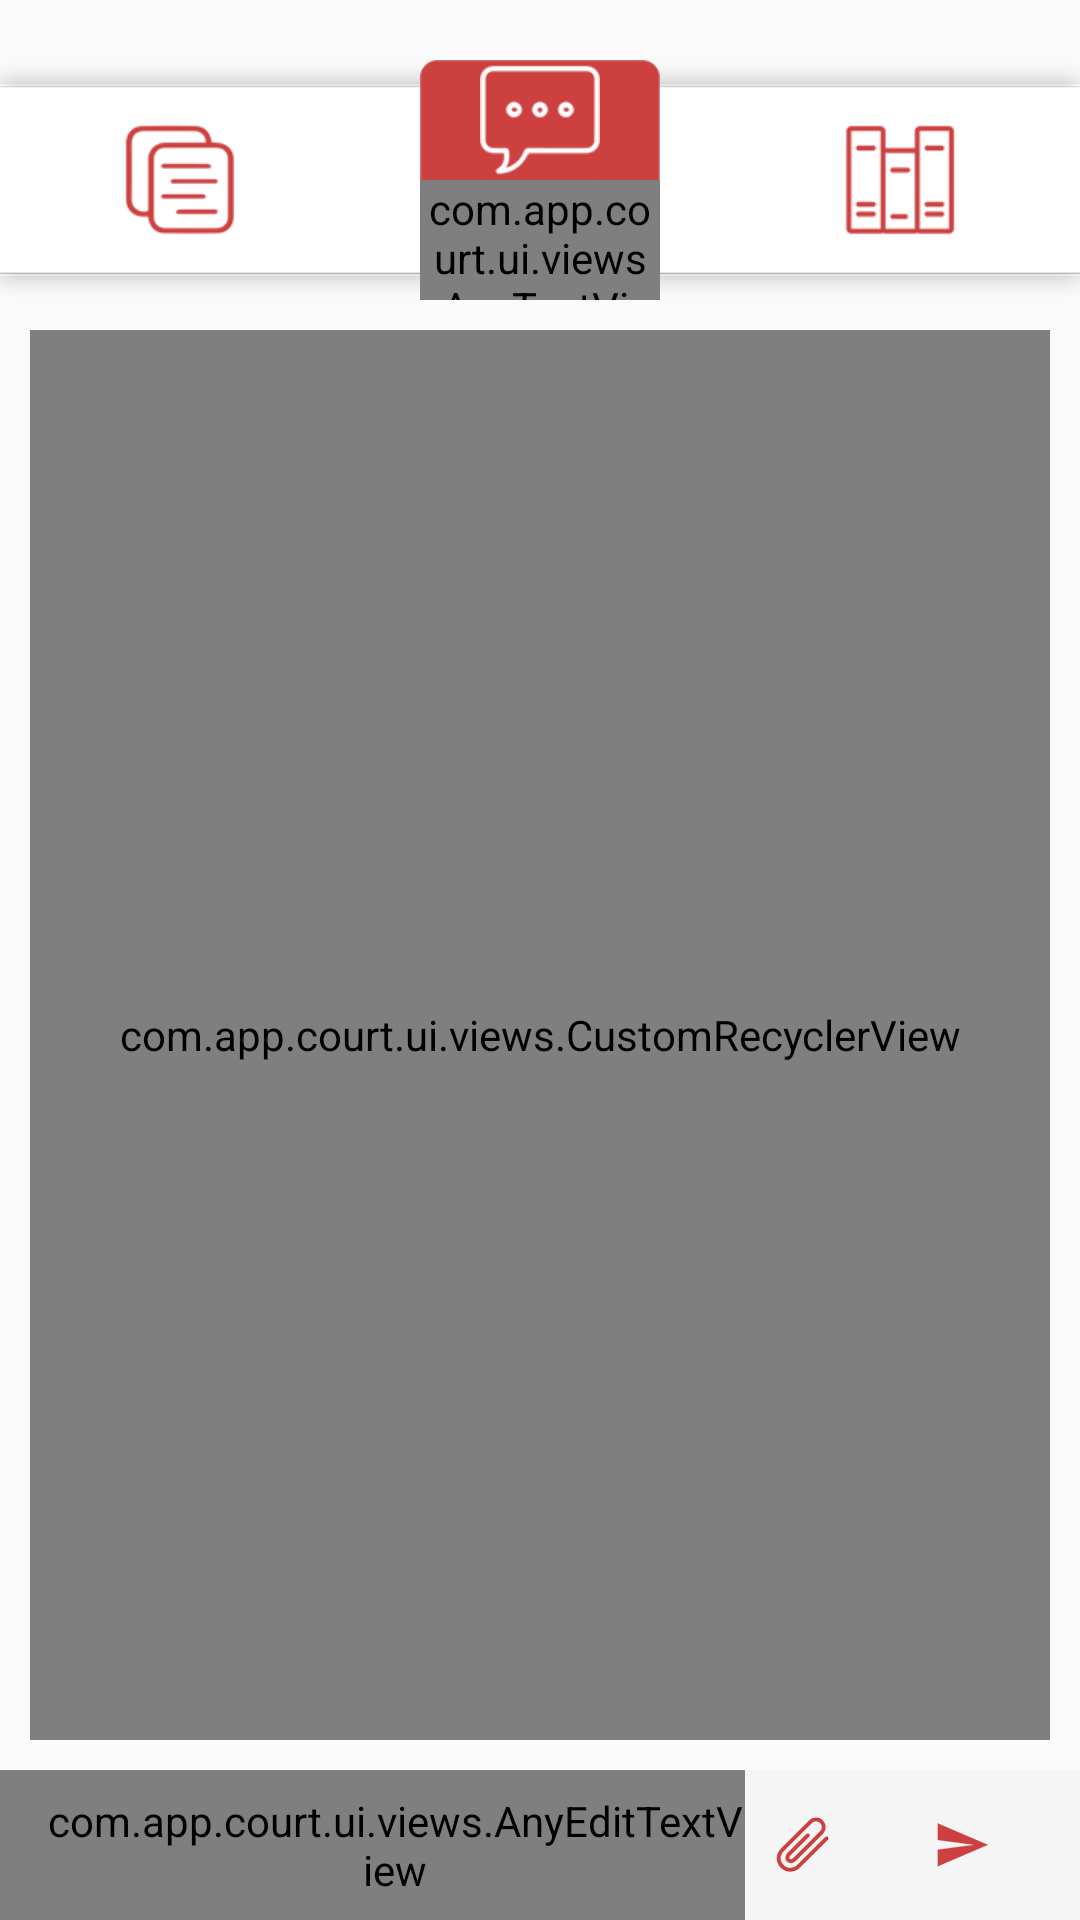

The Android layout XML behind this screen, and the referenced resources:
<!-- AndroidManifest.xml: application theme AppTheme -->
<!-- res/layout/fragment_chat.xml -->
<?xml version="1.0" encoding="utf-8"?>
<LinearLayout xmlns:android="http://schemas.android.com/apk/res/android"
    xmlns:app="http://schemas.android.com/apk/res-auto"
    android:layout_width="match_parent"
    android:layout_height="match_parent"
    android:orientation="vertical">

    <RelativeLayout
        android:id="@+id/ll_upper_tab_bar"
        android:layout_width="match_parent"
        android:layout_height="@dimen/x100"
        android:layout_gravity="center"
        android:layout_marginTop="@dimen/x10"
        android:gravity="center"
        android:visibility="visible">

        <RelativeLayout
            android:layout_width="match_parent"
            android:layout_height="@dimen/x80"
            android:background="@drawable/top_baar"
            android:gravity="center">

            <LinearLayout
                android:layout_width="match_parent"
                android:layout_height="match_parent"
                android:orientation="horizontal">

                <ImageView
                    android:id="@+id/iv_description"
                    android:layout_width="0dp"
                    android:layout_height="@dimen/x40"
                    android:layout_gravity="center"
                    android:layout_weight="0.3"
                    android:src="@drawable/description2" />

                <LinearLayout
                    android:layout_width="0dp"
                    android:layout_height="match_parent"
                    android:layout_weight="0.3">

                    <LinearLayout
                        android:id="@+id/ll_messages"
                        android:layout_width="match_parent"
                        android:layout_height="match_parent"
                        android:layout_marginEnd="@dimen/x20"
                        android:layout_marginStart="@dimen/x20"
                        android:background="@drawable/box"
                        android:orientation="vertical"
                        android:gravity="center"
                        android:layout_gravity="center">

                        <ImageView
                            android:layout_width="match_parent"
                            android:layout_height="@dimen/x40"
                            android:layout_gravity="center"
                            android:src="@drawable/messages2" />

                        <com.app.court.ui.views.AnyTextView
                            android:layout_width="wrap_content"
                            android:layout_height="wrap_content"
                            android:text="@string/messages"
                            android:textColor="@color/white"
                            android:textSize="@dimen/x12"
                            android:gravity="center"
                            android:layout_gravity="center"
                            app:typeface="@string/font_normal" />

                    </LinearLayout>
                </LinearLayout>

                <ImageView
                    android:id="@+id/iv_library"
                    android:layout_width="0dp"
                    android:layout_height="@dimen/x40"
                    android:layout_gravity="center"
                    android:layout_weight="0.3"
                    android:src="@drawable/library" />

            </LinearLayout>


        </RelativeLayout>

    </RelativeLayout>

    <com.app.court.ui.views.AnyTextView
        android:id="@+id/txt_no_data"
        android:layout_width="match_parent"
        android:layout_height="0dp"
        android:layout_weight="0.9"
        android:layout_gravity="center"
        android:gravity="center"
        android:text="@string/no_message_found"
        android:textColor="@color/dark_grey"
        android:textSize="@dimen/x15"
        android:visibility="gone"
        app:typeface="Roboto-Regular.ttf"

        />

    <com.app.court.ui.views.CustomRecyclerView
        android:id="@+id/lv_chat"
        android:layout_width="match_parent"
        android:layout_height="0dp"
        android:layout_marginEnd="@dimen/x10"
        android:layout_marginStart="@dimen/x10"
        android:layout_marginBottom="@dimen/x10"
        android:layout_weight="0.9"
        android:divider="@null"
        android:scrollbars="none" />

    <android.support.v7.widget.RecyclerView
        android:id="@+id/rvAttachment"
        android:layout_width="match_parent"
        android:layout_height="@dimen/x90"
        android:layout_marginBottom="@dimen/x5"
        android:visibility="gone"
        />



    <LinearLayout
        android:layout_width="match_parent"
        android:layout_height="@dimen/x50"
        android:background="@color/view_color"
        android:orientation="horizontal">

        <com.app.court.ui.views.AnyEditTextView
            android:id="@+id/txtSendMessage"
            android:layout_width="0dp"
            android:layout_height="match_parent"
            android:layout_weight="0.9"
            android:background="@color/transparent"
            android:gravity="center_vertical"
            android:hint="@string/write_a_message_here"
            android:paddingStart="@dimen/x15"
            android:textColor="@color/light_grey"
            android:textSize="@dimen/x14"
            app:typeface="@string/font_normal" />

        <ImageView
            android:id="@+id/btn_attachment"
            android:layout_width="wrap_content"
            android:layout_height="wrap_content"
            android:layout_gravity="center_vertical"
            android:layout_marginEnd="@dimen/x15"
            android:src="@drawable/attachement"
            android:padding="@dimen/x10"/>

        <ImageView
            android:id="@+id/btn_send"
            android:layout_width="wrap_content"
            android:layout_height="wrap_content"
            android:layout_gravity="center_vertical"
            android:layout_marginEnd="@dimen/x20"
            android:src="@drawable/send"
            android:padding="@dimen/x10"/>


    </LinearLayout>

</LinearLayout>
<!-- resources referenced by this layout -->
<resources>
  <color name="dark_grey">#3f3f3f</color>
  <color name="light_grey">#858992</color>
  <color name="transparent">#00000000</color>
  <color name="view_color">#F5F5F5</color>
  <color name="white">#FFFFFFFF</color>
  <dimen name="x10">10dp</dimen>
  <dimen name="x100">100dp</dimen>
  <dimen name="x12">12dp</dimen>
  <dimen name="x14">14dp</dimen>
  <dimen name="x15">15dp</dimen>
  <dimen name="x20">20dp</dimen>
  <dimen name="x40">40dp</dimen>
  <dimen name="x5">5dp</dimen>
  <dimen name="x50">50dp</dimen>
  <dimen name="x80">80dp</dimen>
  <dimen name="x90">90dp</dimen>
  <!-- drawable attachement: png bitmap (drawable-hdpi, 16244 bytes) -->
  <!-- drawable box: png bitmap (drawable-hdpi, 15230 bytes) -->
  <!-- drawable description2: png bitmap (drawable-hdpi, 16171 bytes) -->
  <!-- drawable library: png bitmap (drawable-hdpi, 16033 bytes) -->
  <!-- drawable messages2: png bitmap (drawable-hdpi, 15548 bytes) -->
  <!-- drawable send: png bitmap (drawable-hdpi, 16016 bytes) -->
  <!-- drawable top_baar: png bitmap (drawable-hdpi, 15499 bytes) -->
  <string name="font_normal">Poppins-Regular_1.ttf</string>
  <string name="messages">Messages</string>
  <string name="no_message_found">No message found</string>
  <string name="write_a_message_here">Write your message here...</string>
  <style name="AppTheme" parent="AppBaseTheme">
  
          
  
          <item name="android:windowNoTitle">true</item>
          <item name="colorAccent">@color/app_orange</item>
      </style>
  <style name="AppBaseTheme" parent="Theme.AppCompat.Light.NoActionBar">
          
      </style>
  <color name="app_orange">#CC403F</color>
</resources>
